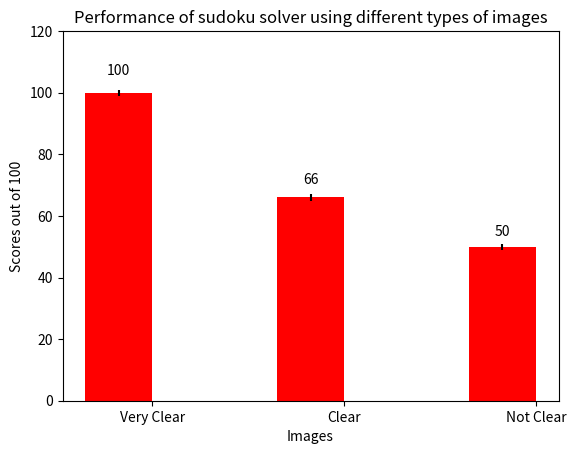

Generate this figure with matplotlib:
import matplotlib.pyplot as plt
import numpy as np

a = 100
b = 66
c = 50

l = (a, b, c)

N = 3


ind = np.arange(N) 
width = 0.35       
men_std = (1, 1, 1)
fig, ax = plt.subplots()

rects1 = ax.bar(ind, l, width, color='r', yerr=men_std)


# add some text for labels, title and axes ticks
ax.set_ylabel('Scores out of 100')
ax.set_xlabel('Images')
ax.set_title('Performance of sudoku solver using different types of images')
ax.set_xticks(ind + width / 2)
ax.set_xticklabels(('Very Clear', 'Clear', 'Not Clear'))

def autolabel(rects):
    """
    Attach a text label above each bar displaying its height
    """
    for rect in rects:
        height = rect.get_height()
        ax.text(rect.get_x() + rect.get_width()/2., 1.05*height,
                '%d' % int(height),
                ha='center', va='bottom')

autolabel(rects1)

axes = plt.gca()
axes.set_ylim([0,120])

plt.show()